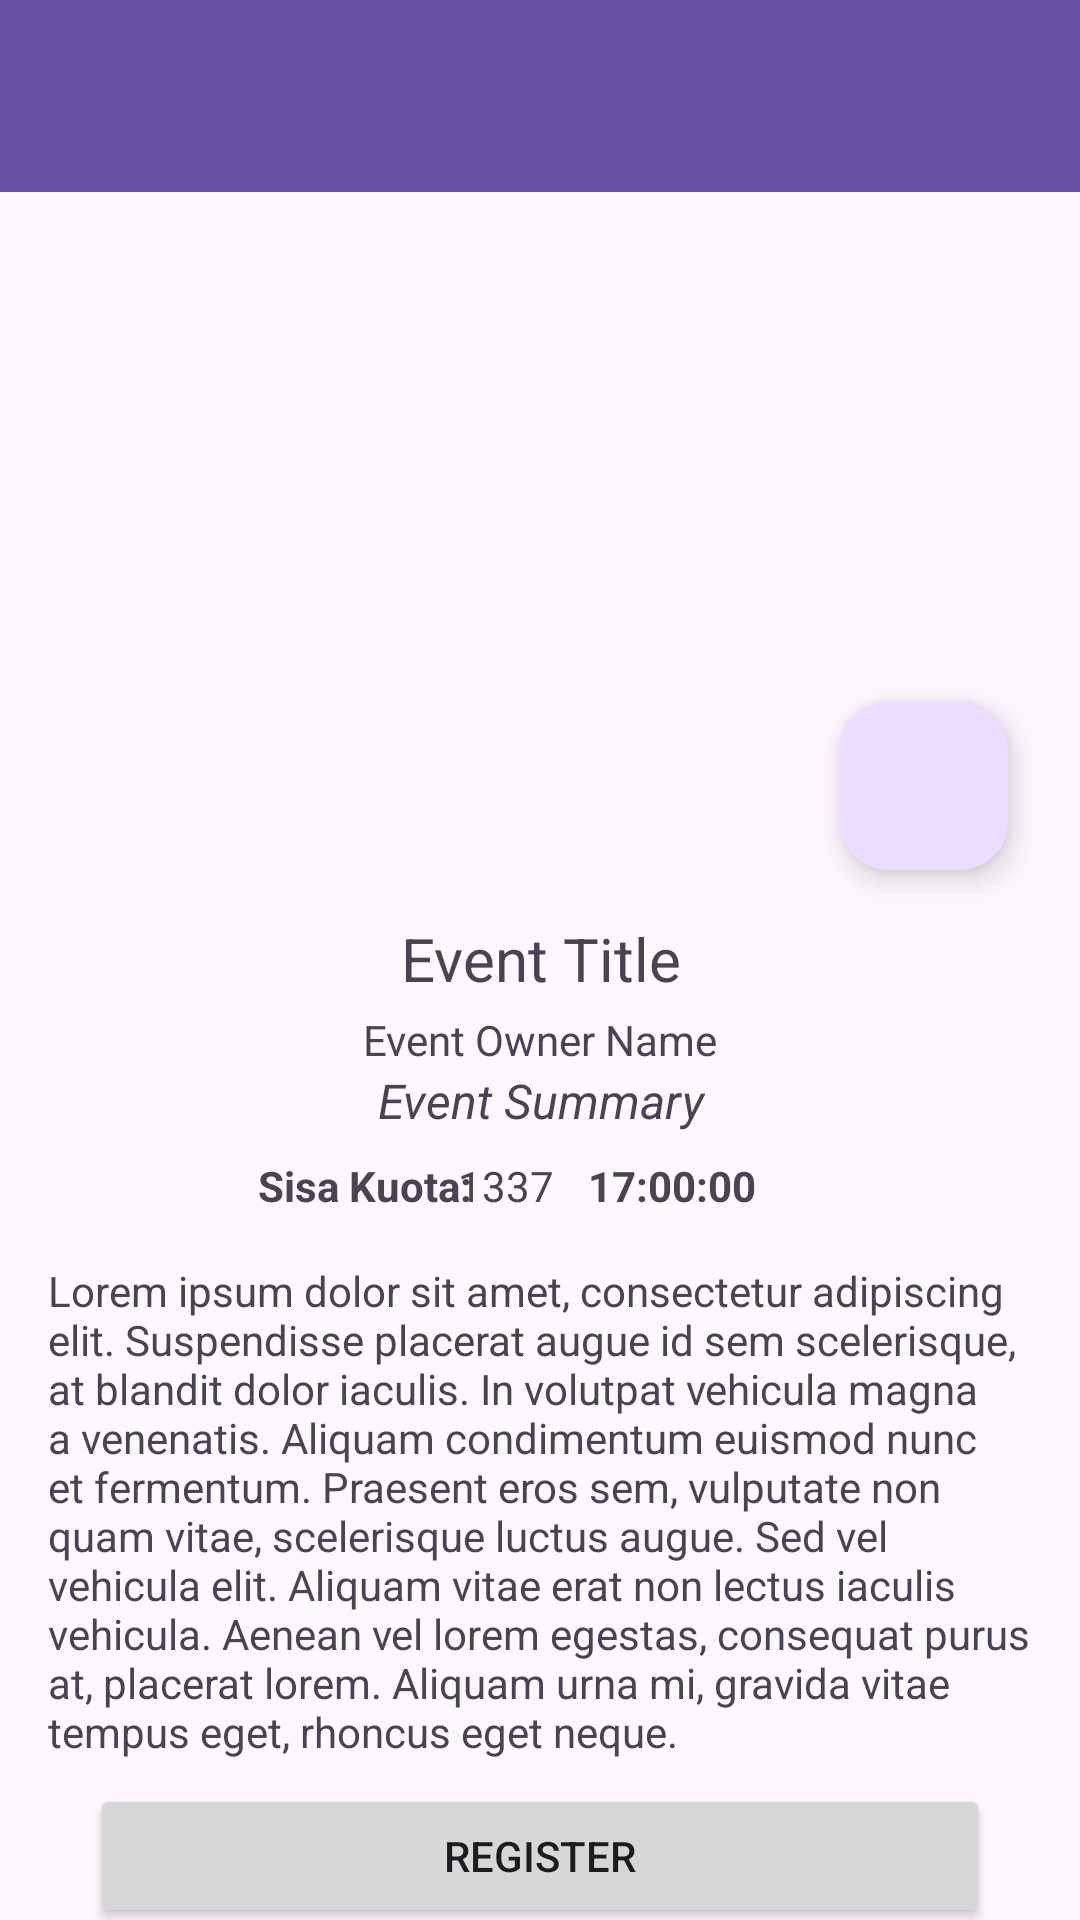

Layout XML and referenced resources for this Android screen:
<!-- AndroidManifest.xml: application theme Theme.DicodingEventApp -->
<!-- res/layout/activity_detail_event.xml -->
<?xml version="1.0" encoding="utf-8"?>
<androidx.coordinatorlayout.widget.CoordinatorLayout xmlns:android="http://schemas.android.com/apk/res/android"
    xmlns:app="http://schemas.android.com/apk/res-auto"
    xmlns:tools="http://schemas.android.com/tools"
    android:id="@+id/main"
    android:layout_width="match_parent"
    android:layout_height="match_parent"
    tools:context=".ui.detail_event.DetailEventActivity">

    <androidx.appcompat.widget.Toolbar
        android:id="@+id/detail_event_toolbar"
        android:layout_width="match_parent"
        android:layout_height="?attr/actionBarSize"
        android:background="?attr/colorPrimary"
        android:elevation="4dp"
        android:theme="@style/ThemeOverlay.AppCompat.ActionBar"
        app:popupTheme="@style/ThemeOverlay.AppCompat.Light" />

    <androidx.core.widget.NestedScrollView
        android:layout_width="match_parent"
        android:layout_height="match_parent"
        android:layout_marginTop="32dp"
        android:paddingHorizontal="16dp">

        <androidx.constraintlayout.widget.ConstraintLayout
            android:layout_width="match_parent"
            android:layout_height="wrap_content">

            <ImageView
                android:id="@+id/image_event_media_cover"
                android:layout_width="match_parent"
                android:layout_height="250dp"
                android:layout_marginTop="16dp"
                android:contentDescription="@string/image"
                android:scaleType="fitCenter"

                app:layout_constraintEnd_toEndOf="parent"
                app:layout_constraintStart_toStartOf="parent"
                app:layout_constraintTop_toTopOf="parent"
                tools:src="@tools:sample/backgrounds/scenic" />

            <com.google.android.material.floatingactionbutton.FloatingActionButton
                android:id="@+id/fab_favorite"
                android:layout_width="wrap_content"
                android:layout_height="wrap_content"
                android:layout_marginEnd="8dp"
                android:layout_marginBottom="8dp"
                android:contentDescription="@string/favorite_event"
                android:src="@drawable/ic_favorite_outline"
                app:layout_constraintBottom_toBottomOf="@id/image_event_media_cover"
                app:layout_constraintEnd_toEndOf="@id/image_event_media_cover" />

            <TextView
                android:id="@+id/tv_event_name_detail"
                android:layout_width="match_parent"
                android:layout_height="wrap_content"
                android:layout_marginTop="8dp"
                android:text="@string/event_title"
                android:textAlignment="center"
                android:textSize="20sp"

                app:layout_constraintEnd_toEndOf="parent"
                app:layout_constraintStart_toStartOf="parent"
                app:layout_constraintTop_toBottomOf="@id/image_event_media_cover" />

            <TextView
                android:id="@+id/tv_event_owner_name"
                android:layout_width="match_parent"
                android:layout_height="wrap_content"
                android:layout_marginTop="4dp"
                android:text="@string/event_owner_name"
                android:textAlignment="center"
                android:textSize="14sp"

                app:layout_constraintEnd_toEndOf="parent"
                app:layout_constraintStart_toStartOf="parent"
                app:layout_constraintTop_toBottomOf="@id/tv_event_name_detail" />

            <TextView
                android:id="@+id/tv_event_summary"
                android:layout_width="match_parent"
                android:layout_height="wrap_content"
                android:text="@string/event_summary"
                android:textAlignment="center"
                android:textSize="16sp"
                android:textStyle="italic"

                app:layout_constraintEnd_toEndOf="parent"
                app:layout_constraintStart_toStartOf="parent"
                app:layout_constraintTop_toBottomOf="@id/tv_event_owner_name" />

            <androidx.constraintlayout.widget.Guideline
                android:id="@+id/guideline_event_detail"
                android:layout_width="wrap_content"
                android:layout_height="wrap_content"
                android:orientation="vertical"
                app:layout_constraintGuide_percent="0.5" />

            <TextView
                android:id="@+id/tv_event_sisa_kuota"
                android:layout_width="wrap_content"
                android:layout_height="wrap_content"
                android:layout_marginStart="70dp"
                android:layout_marginTop="8dp"
                android:text="@string/sisa_kuota"
                android:textStyle="bold"

                app:layout_constraintStart_toStartOf="parent"
                app:layout_constraintTop_toBottomOf="@id/tv_event_summary" />


            <TextView
                android:id="@+id/tv_event_sisa_kuota_number"
                android:layout_width="wrap_content"
                android:layout_height="wrap_content"
                android:text="@string/_1337"

                app:layout_constraintBottom_toBottomOf="@id/tv_event_sisa_kuota"
                app:layout_constraintEnd_toStartOf="@id/guideline_event_detail"
                app:layout_constraintStart_toEndOf="@id/tv_event_sisa_kuota"
                app:layout_constraintTop_toBottomOf="@id/tv_event_summary"
                app:layout_constraintTop_toTopOf="@id/tv_event_sisa_kuota" />

            <TextView
                android:id="@+id/tv_begin_time_event"
                android:layout_width="wrap_content"
                android:layout_height="wrap_content"
                android:layout_marginStart="16dp"
                android:text="@string/event_start"
                android:textStyle="bold"

                app:layout_constraintBottom_toBottomOf="@id/tv_event_sisa_kuota_number"
                app:layout_constraintStart_toStartOf="@id/guideline_event_detail"
                app:layout_constraintTop_toTopOf="@id/tv_event_sisa_kuota_number" />

            <TextView
                android:id="@+id/tv_event_description"
                android:layout_width="match_parent"
                android:layout_height="wrap_content"
                android:layout_marginTop="16dp"
                android:text="@string/lorem_ipsum"

                app:layout_constraintTop_toBottomOf="@+id/tv_begin_time_event" />

            <Button
                android:id="@+id/btn_event_register"
                android:layout_width="300dp"
                android:layout_height="wrap_content"
                android:layout_marginHorizontal="60dp"
                android:layout_marginTop="8dp"
                android:layout_marginBottom="36dp"
                android:text="@string/register"

                app:layout_constraintBottom_toBottomOf="parent"
                app:layout_constraintEnd_toEndOf="parent"
                app:layout_constraintStart_toStartOf="parent"
                app:layout_constraintTop_toBottomOf="@id/tv_event_description" />

            <ProgressBar
                android:id="@+id/progressBar"
                style="?android:attr/progressBarStyle"
                android:layout_width="wrap_content"
                android:layout_height="wrap_content"
                android:visibility="gone"
                app:layout_constraintBottom_toBottomOf="parent"
                app:layout_constraintEnd_toEndOf="parent"
                app:layout_constraintStart_toStartOf="parent"
                app:layout_constraintTop_toTopOf="parent" />
        </androidx.constraintlayout.widget.ConstraintLayout>

    </androidx.core.widget.NestedScrollView>

</androidx.coordinatorlayout.widget.CoordinatorLayout>
<!-- resources referenced by this layout -->
<resources>
  <string name="_1337">1337</string>
  <string name="event_owner_name">Event Owner Name</string>
  <string name="event_start">17:00:00</string>
  <string name="event_summary">Event Summary</string>
  <string name="event_title">Event Title</string>
  <string name="favorite_event">Favorite Event</string>
  <string name="image">Image</string>
  <string name="lorem_ipsum">Lorem ipsum dolor sit amet, consectetur adipiscing elit. Suspendisse placerat augue id sem scelerisque, at blandit dolor iaculis. In volutpat vehicula magna a venenatis. Aliquam condimentum euismod nunc et fermentum. Praesent eros sem, vulputate non quam vitae, scelerisque luctus augue. Sed vel vehicula elit. Aliquam vitae erat non lectus iaculis vehicula. Aenean vel lorem egestas, consequat purus at, placerat lorem. Aliquam urna mi, gravida vitae tempus eget, rhoncus eget neque.</string>
  <string name="register">Register</string>
  <string name="sisa_kuota">Sisa Kuota:</string>
  <style name="Theme.DicodingEventApp" parent="Base.Theme.DicodingEventApp" />
  <style name="Base.Theme.DicodingEventApp" parent="Theme.Material3.DayNight.NoActionBar">
          
          
      </style>
</resources>
